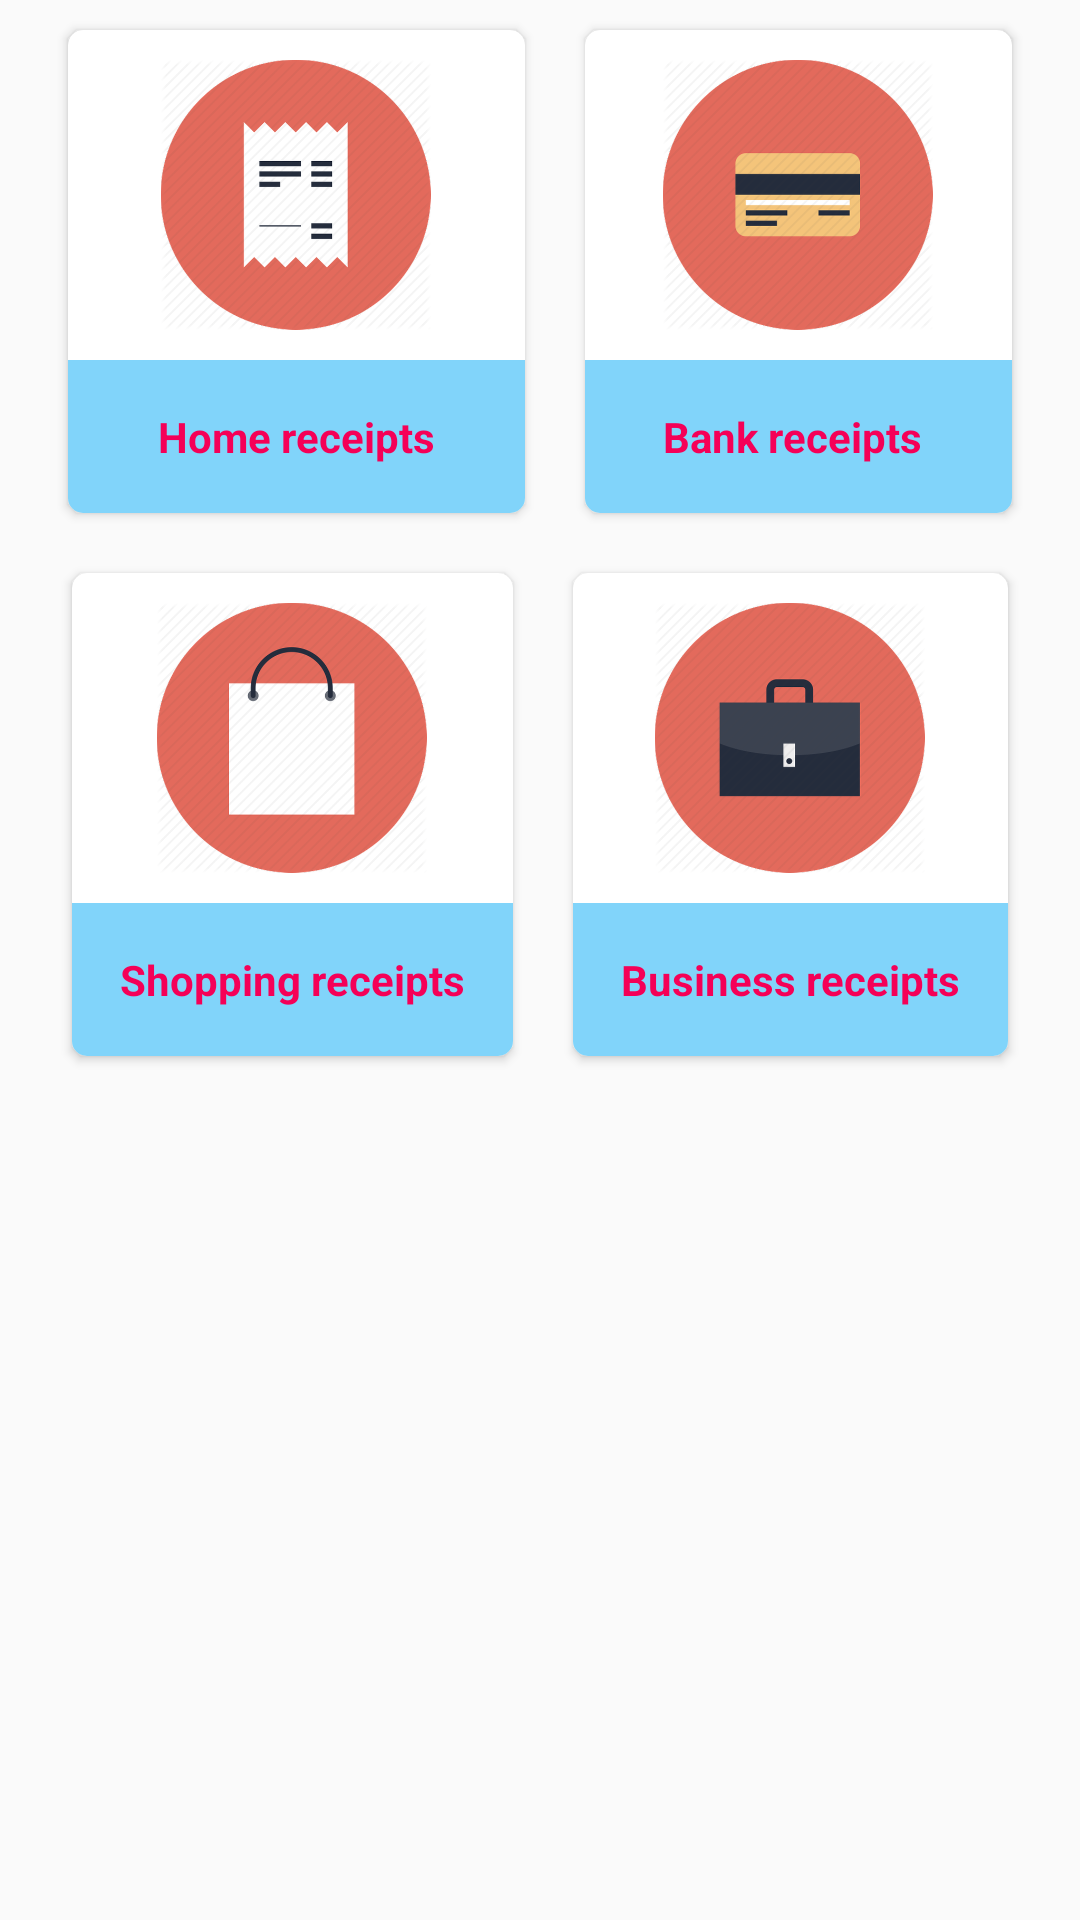

Reconstruct the res/layout file that produces this screen, plus the resources it refers to.
<!-- AndroidManifest.xml: application theme AppTheme -->
<!-- res/layout/content_main2.xml -->
<?xml version="1.0" encoding="utf-8"?>
<RelativeLayout xmlns:android="http://schemas.android.com/apk/res/android"
    xmlns:app="http://schemas.android.com/apk/res-auto"
    xmlns:tools="http://schemas.android.com/tools"
    android:layout_width="match_parent"
    android:layout_height="match_parent"

    app:layout_behavior="@string/appbar_scrolling_view_behavior"
    tools:context="com.toni.receipt.WelcomeUi.MainActivity"
    tools:showIn="@layout/activity_main">


    <LinearLayout
        android:layout_width="match_parent"
        android:layout_height="match_parent"
        android:orientation="vertical">

        <LinearLayout
            android:layout_width="match_parent"
            android:layout_height="wrap_content"
            android:gravity="center">

            <android.support.v7.widget.CardView
                android:id="@+id/card_main_home"
                android:layout_width="wrap_content"
                android:layout_height="wrap_content"
                android:layout_margin="10dp"
                android:layout_row="0"
                android:clickable="true"
                app:cardCornerRadius="5dp">

                <LinearLayout
                    android:layout_width="wrap_content"
                    android:layout_height="match_parent"
                    android:orientation="vertical">

                    <ImageView
                        android:id="@+id/imageView3"
                        android:layout_width="90dp"
                        android:layout_height="90dp"
                        android:layout_gravity="center"
                        android:layout_margin="10dp"
                        android:layout_weight="1"
                        android:scaleType="centerCrop"
                        app:srcCompat="@mipmap/home" />

                    <TextView
                        android:id="@+id/textView3"
                        android:layout_width="wrap_content"
                        android:layout_height="wrap_content"
                        android:layout_gravity="center"
                        android:layout_weight="1"
                        android:background="#81d4fa"
                        android:fontFamily="sans-serif"
                        android:gravity="center"
                        android:paddingBottom="16dp"
                        android:paddingLeft="30dp"
                        android:paddingRight="30dp"
                        android:paddingTop="16dp"
                        android:text="Home receipts"
                        android:textColor="@color/colorAccent"
                        android:textStyle="bold" />
                </LinearLayout>

            </android.support.v7.widget.CardView>

            <android.support.v7.widget.CardView
                android:id="@+id/card_main_bank"
                android:layout_width="wrap_content"
                android:layout_height="wrap_content"
                android:layout_margin="10dp"
                android:layout_row="0"
                android:clickable="true"
                app:cardCornerRadius="5dp">

                <LinearLayout
                    android:layout_width="wrap_content"
                    android:layout_height="match_parent"
                    android:orientation="vertical">

                    <ImageView
                        android:id="@+id/imageView4"
                        android:layout_width="90dp"
                        android:layout_height="90dp"
                        android:layout_gravity="center"
                        android:layout_margin="10dp"
                        android:layout_weight="1"
                        android:scaleType="centerCrop"
                        app:srcCompat="@mipmap/bank" />

                    <TextView
                        android:id="@+id/textView5"
                        android:layout_width="wrap_content"
                        android:layout_height="wrap_content"
                        android:layout_gravity="center"
                        android:layout_weight="1"
                        android:background="#81d4fa"
                        android:fontFamily="sans-serif"
                        android:gravity="center"
                        android:paddingBottom="16dp"
                        android:paddingLeft="26dp"
                        android:paddingRight="30dp"
                        android:paddingTop="16dp"
                        android:text="Bank receipts"
                        android:textColor="@color/colorAccent"
                        android:textStyle="bold" />
                </LinearLayout>

            </android.support.v7.widget.CardView>


        </LinearLayout>

        <LinearLayout
            android:layout_width="match_parent"
            android:layout_height="wrap_content"
            android:gravity="center">

            <android.support.v7.widget.CardView
                android:id="@+id/card_main_shopping"
                android:layout_width="wrap_content"
                android:layout_height="wrap_content"
                android:layout_margin="10dp"
                android:layout_row="0"
                android:clickable="true"
                app:cardCornerRadius="5dp">

                <LinearLayout
                    android:layout_width="wrap_content"
                    android:layout_height="wrap_content"
                    android:orientation="vertical">

                    <ImageView
                        android:id="@+id/imageView7"
                        android:layout_width="90dp"
                        android:layout_height="90dp"
                        android:layout_gravity="center"
                        android:layout_margin="10dp"
                        android:layout_weight="1"
                        android:scaleType="centerCrop"
                        app:srcCompat="@mipmap/shop" />

                    <TextView
                        android:id="@+id/textView9"
                        android:layout_width="wrap_content"
                        android:layout_height="wrap_content"
                        android:layout_gravity="center"
                        android:layout_weight="1"
                        android:background="#81d4fa"
                        android:fontFamily="sans-serif"
                        android:gravity="center"
                        android:padding="16dp"
                        android:text="Shopping receipts"
                        android:textColor="@color/colorAccent"
                        android:textStyle="bold" />
                </LinearLayout>

            </android.support.v7.widget.CardView>

            <android.support.v7.widget.CardView
                android:id="@+id/card_main_business"
                android:layout_width="wrap_content"
                android:layout_height="wrap_content"
                android:layout_margin="10dp"
                android:layout_row="0"
                android:clickable="true"
                app:cardCornerRadius="5dp">

                <LinearLayout
                    android:layout_width="wrap_content"
                    android:layout_height="match_parent"
                    android:orientation="vertical">

                    <ImageView
                        android:id="@+id/imageView6"
                        android:layout_width="90dp"
                        android:layout_height="90dp"
                        android:layout_gravity="center"
                        android:layout_margin="10dp"
                        android:layout_weight="1"
                        android:scaleType="centerCrop"
                        app:srcCompat="@mipmap/business" />

                    <TextView
                        android:id="@+id/textView6"
                        android:layout_width="wrap_content"
                        android:layout_height="wrap_content"
                        android:layout_gravity="center"
                        android:layout_weight="1"
                        android:background="#81d4fa"
                        android:fontFamily="sans-serif"
                        android:gravity="center"
                        android:padding="16dp"
                        android:text="Business receipts"
                        android:textColor="@color/colorAccent"
                        android:textStyle="bold" />
                </LinearLayout>

            </android.support.v7.widget.CardView>

        </LinearLayout>

    </LinearLayout>

</RelativeLayout>
<!-- res/layout/activity_main.xml (included above) -->
<?xml version="1.0" encoding="utf-8"?>
<android.support.design.widget.CoordinatorLayout xmlns:android="http://schemas.android.com/apk/res/android"
    xmlns:app="http://schemas.android.com/apk/res-auto"
    xmlns:tools="http://schemas.android.com/tools"
    android:layout_width="match_parent"
    android:background="@mipmap/pattern"
    android:layout_height="match_parent"
    tools:context="com.toni.receipt.WelcomeUi.MainActivity">

    <android.support.design.widget.AppBarLayout
        android:layout_width="match_parent"
        android:layout_height="wrap_content"
        android:theme="@style/AppTheme.AppBarOverlay">

        <android.support.v7.widget.Toolbar
            android:id="@+id/tb_mainactivity_bar"
            android:layout_width="match_parent"
            android:layout_height="?attr/actionBarSize"
            android:background="?attr/colorPrimary"
            app:popupTheme="@style/AppTheme.PopupOverlay" />

        <LinearLayout
            android:layout_width="match_parent"
            android:layout_height="match_parent"
            android:orientation="horizontal"
            android:weightSum="1">

            <de.hdodenhof.circleimageview.CircleImageView
                android:id="@+id/iv_main_userProfile"
                android:layout_width="94dp"
                android:layout_height="84dp"
                android:layout_alignParentLeft="true"
                android:layout_alignParentStart="true"
                android:layout_below="@+id/textView"
                android:layout_gravity="center"
                android:layout_weight="0.04"
                android:adjustViewBounds="false"
                android:padding="10dp"
                android:scaleType="centerCrop"
                android:src="@mipmap/profile2"
                app:civ_border_color="#FF000000"
                app:civ_border_width="0.0dp" />

            <LinearLayout
                android:layout_width="wrap_content"
                android:layout_height="wrap_content"
                android:layout_margin="6dp"
                android:gravity="center"
                android:orientation="vertical">

                <TextView
                    android:id="@+id/tv_main_username"
                    android:layout_width="match_parent"
                    android:layout_height="wrap_content"
                    android:padding="10dp"
                    android:text="Username"
                    android:textColor="@android:color/white"
                    android:textSize="15sp"
                    android:textStyle="bold" />

                <TextView
                    android:id="@+id/tv_main_email"
                    android:layout_width="match_parent"
                    android:layout_height="wrap_content"
                    android:padding="10dp"
                    android:text="Useremail"
                    android:textColor="@android:color/white"
                    android:textSize="12sp"
                    android:textStyle="bold" />

            </LinearLayout>
        </LinearLayout>

        <android.support.v7.widget.CardView
            android:id="@+id/card_main_userDetails"
            android:layout_width="match_parent"
            android:layout_height="wrap_content"
            android:visibility="gone"
            app:cardBackgroundColor="@color/colorPrimary">

        </android.support.v7.widget.CardView>


    </android.support.design.widget.AppBarLayout>

    <include layout="@layout/content_main2" />

    <com.joaquimley.faboptions.FabOptions
        android:id="@+id/fab_options"
        android:layout_width="wrap_content"
        android:layout_height="92dp"
        android:layout_gravity="bottom|center"
        app:button_menu="@menu/fab_items"
        app:fab_color="@color/colorAccent"
        tools:layout_editor_absoluteY="475dp" />

</android.support.design.widget.CoordinatorLayout>
<!-- resources referenced by this layout -->
<resources>
  <color name="colorAccent">#f50057</color>
  <color name="colorPrimary">#00bcd4</color>
  <!-- mipmap bank: png bitmap (mipmap-xhdpi, 51076 bytes) -->
  <!-- mipmap business: png bitmap (mipmap-xhdpi, 53957 bytes) -->
  <!-- mipmap home: png bitmap (mipmap-xhdpi, 59196 bytes) -->
  <!-- mipmap profile2: png bitmap (mipmap-xhdpi, 60819 bytes) -->
  <!-- mipmap shop: png bitmap (mipmap-xhdpi, 58604 bytes) -->
  <style name="AppTheme.AppBarOverlay" parent="ThemeOverlay.AppCompat.Dark.ActionBar" />
  <style name="AppTheme.PopupOverlay" parent="ThemeOverlay.AppCompat.Light" />
  <style name="AppTheme" parent="Theme.AppCompat.Light.NoActionBar">
          
          <item name="colorPrimary">@color/colorPrimary</item>
          <item name="colorPrimaryDark">@color/colorPrimaryDark</item>
          <item name="colorAccent">@color/colorAccent</item>
      </style>
  <color name="colorPrimaryDark">#0097a7</color>
</resources>
